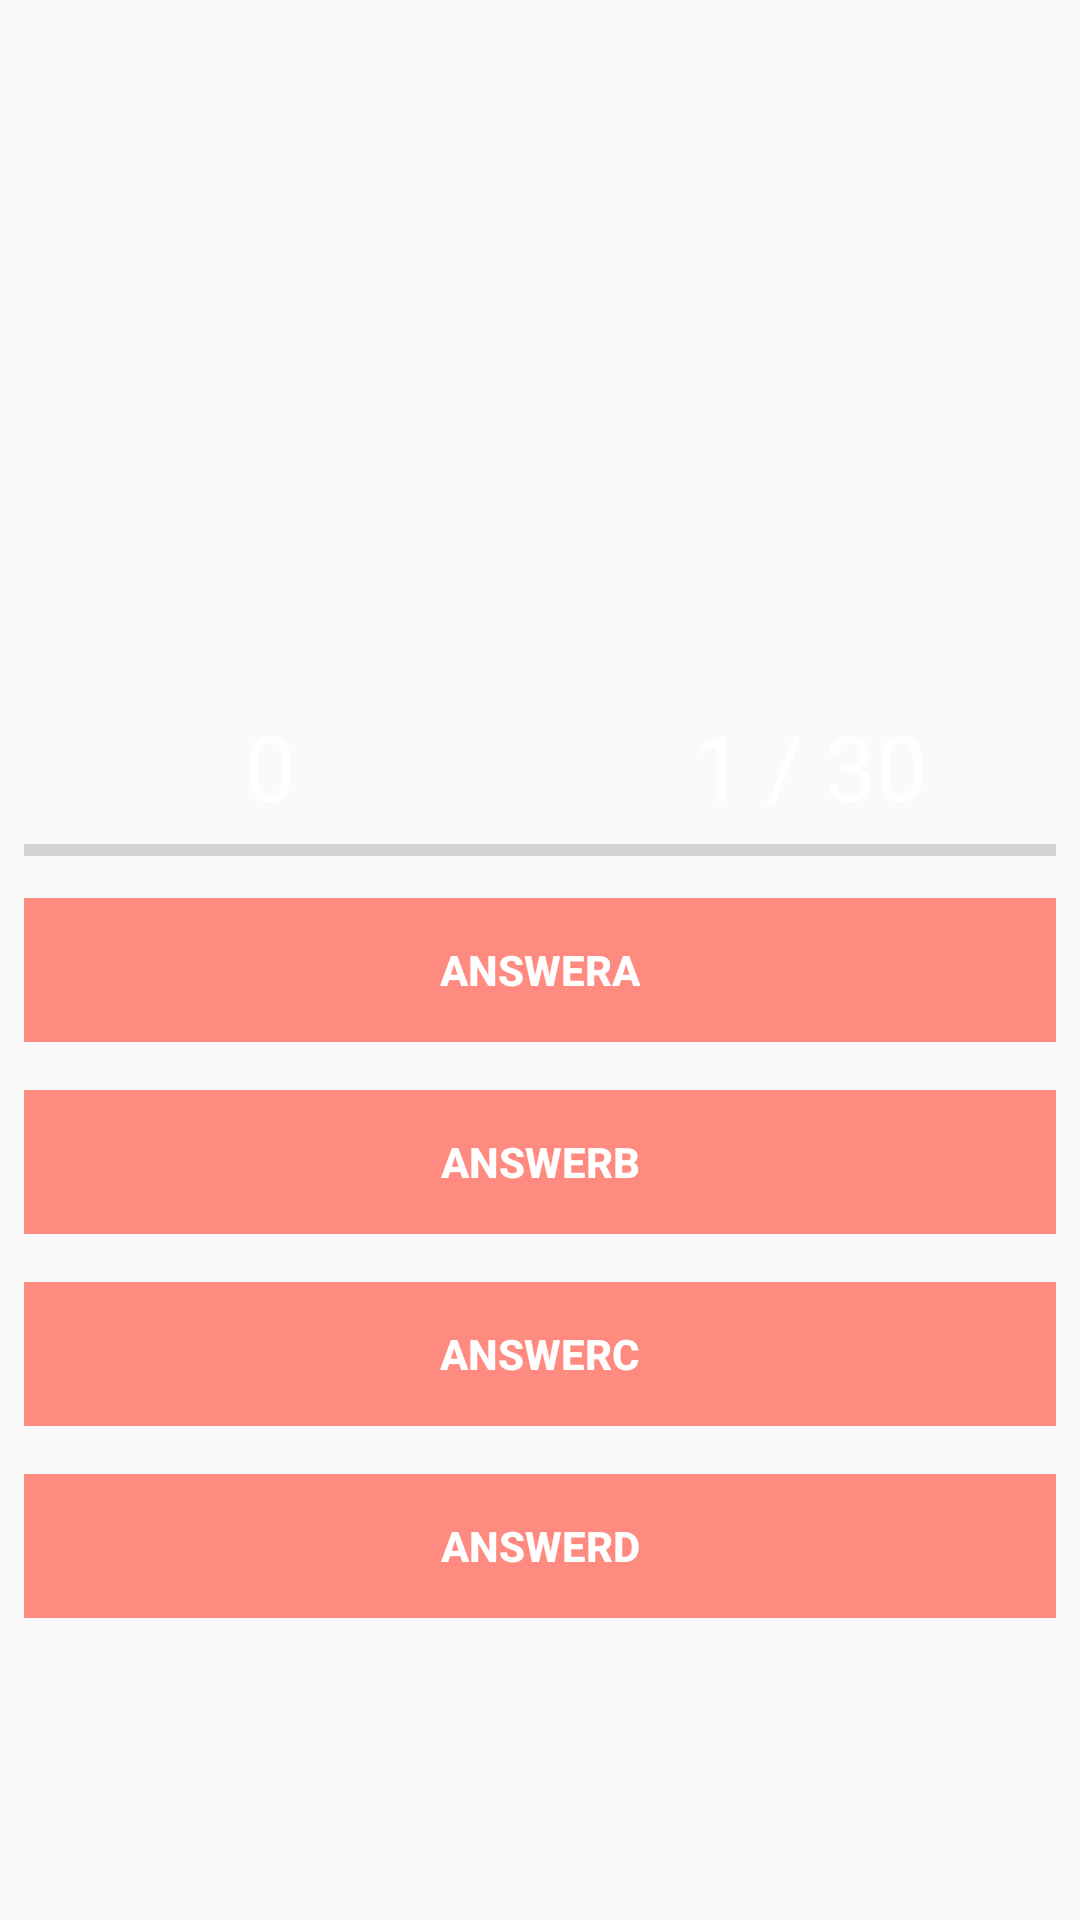

Reconstruct the res/layout file that produces this screen, plus the resources it refers to.
<!-- AndroidManifest.xml: application theme AppTheme -->
<!-- res/layout/activity_playing.xml -->
<?xml version="1.0" encoding="utf-8"?>
<RelativeLayout
    xmlns:android="http://schemas.android.com/apk/res/android"
    xmlns:app="http://schemas.android.com/apk/res-auto"
    xmlns:tools="http://schemas.android.com/tools"
    android:layout_width="match_parent"
    android:layout_height="match_parent"
    android:background="@drawable/bg_vertical"
    tools:context="mif50.com.onlinequizapp.Playing">
    <ImageView
        android:layout_width="match_parent"
        android:layout_height="200dp"
        android:id="@+id/question_image"
        android:layout_centerHorizontal="true"
        android:layout_alignParentTop="true"
        android:layout_marginTop="25dp"
        android:layout_marginRight="25dp"
        android:layout_marginLeft="25dp"
        />
    <TextView
        android:layout_width="match_parent"
        android:layout_height="200dp"
        android:id="@+id/question_text"
        android:visibility="invisible"
        android:textSize="30sp"
        android:textColor="@android:color/white"
        android:gravity="center"
        android:layout_centerHorizontal="true"
        android:layout_alignParentTop="true"
        android:layout_marginTop="25dp"
        android:layout_marginRight="25dp"
        android:layout_marginLeft="25dp"
        />

        <LinearLayout
            android:layout_width="match_parent"
            android:layout_height="match_parent"
            android:orientation="vertical"
            android:paddingTop="10dp"
            android:layout_below="@id/question_image">
            <LinearLayout
                android:layout_width="match_parent"
                android:layout_height="wrap_content"
                android:orientation="horizontal"
                android:weightSum="2">
                <TextView
                    android:layout_width="0dp"
                    android:layout_height="wrap_content"
                    android:layout_weight="1"
                    android:id="@+id/txt_score"
                    android:textColor="@android:color/white"
                    android:gravity="center_horizontal"
                    android:text="0"
                    android:textSize="30sp"/>
                <TextView
                    android:layout_width="0dp"
                    android:layout_height="wrap_content"
                    android:layout_weight="1"
                    android:id="@+id/txt_total_question"
                    android:textColor="@android:color/white"
                    android:gravity="center_horizontal"
                    android:text="1 / 30"
                    android:textSize="30sp"/>
            </LinearLayout>
            <ProgressBar
                android:layout_width="match_parent"
                android:layout_height="wrap_content"
                android:id="@+id/progress_bar"
                style="@style/Widget.AppCompat.ProgressBar.Horizontal"
                android:layout_marginLeft="8dp"
                android:layout_marginRight="8dp"
                android:max="5"/>
            <Button
                android:layout_width="match_parent"
                android:layout_height="wrap_content"
                android:id="@+id/answer_a"
                android:text="AnswerA"
                android:textStyle="bold"
                android:textColor="@android:color/white"
                android:theme="@style/MyButton"
                style="@style/Widget.AppCompat.Button.Borderless"
                android:background="#ff8A80"
                android:layout_margin="8dp"
                android:foreground="?android:attr/selectableItemBackground"
                />
            <Button
                android:layout_width="match_parent"
                android:layout_height="wrap_content"
                android:id="@+id/answer_b"
                android:text="AnswerB"
                android:textStyle="bold"
                android:textColor="@android:color/white"
                android:theme="@style/MyButton"
                style="@style/Widget.AppCompat.Button.Borderless"
                android:background="#ff8A80"
                android:layout_margin="8dp"
                android:foreground="?android:attr/selectableItemBackground"
                />
            <Button
                android:layout_width="match_parent"
                android:layout_height="wrap_content"
                android:id="@+id/answer_c"
                android:text="AnswerC"
                android:textStyle="bold"
                android:textColor="@android:color/white"
                android:theme="@style/MyButton"
                style="@style/Widget.AppCompat.Button.Borderless"
                android:background="#ff8A80"
                android:layout_margin="8dp"
                android:foreground="?android:attr/selectableItemBackground"
                />
            <Button
                android:layout_width="match_parent"
                android:layout_height="wrap_content"
                android:id="@+id/answer_d"
                android:text="AnswerD"
                android:textStyle="bold"
                android:textColor="@android:color/white"
                android:theme="@style/MyButton"
                style="@style/Widget.AppCompat.Button.Borderless"
                android:background="#ff8A80"
                android:layout_margin="8dp"
                android:foreground="?android:attr/selectableItemBackground"
                />
        </LinearLayout>



</RelativeLayout>
<!-- resources referenced by this layout -->
<resources>
  <style name="MyButton" parent="Theme.AppCompat.Light">
          <item name="colorControlHighlight">#1CB3Bc</item>
      </style>
  <style name="AppTheme" parent="Theme.AppCompat.Light.NoActionBar">
          
          <item name="colorPrimary">@color/colorPrimary</item>
          <item name="colorPrimaryDark">@color/colorPrimaryDark</item>
          <item name="colorAccent">@color/colorAccent</item>
      </style>
  <!-- not gathered from this repository: default colours our renderer supplied (Android Studio template values) -->
  <color name="colorPrimary">#FF6200EE</color>
  <color name="colorPrimaryDark">#FF3700B3</color>
  <color name="colorAccent">#FF03DAC5</color>
</resources>
